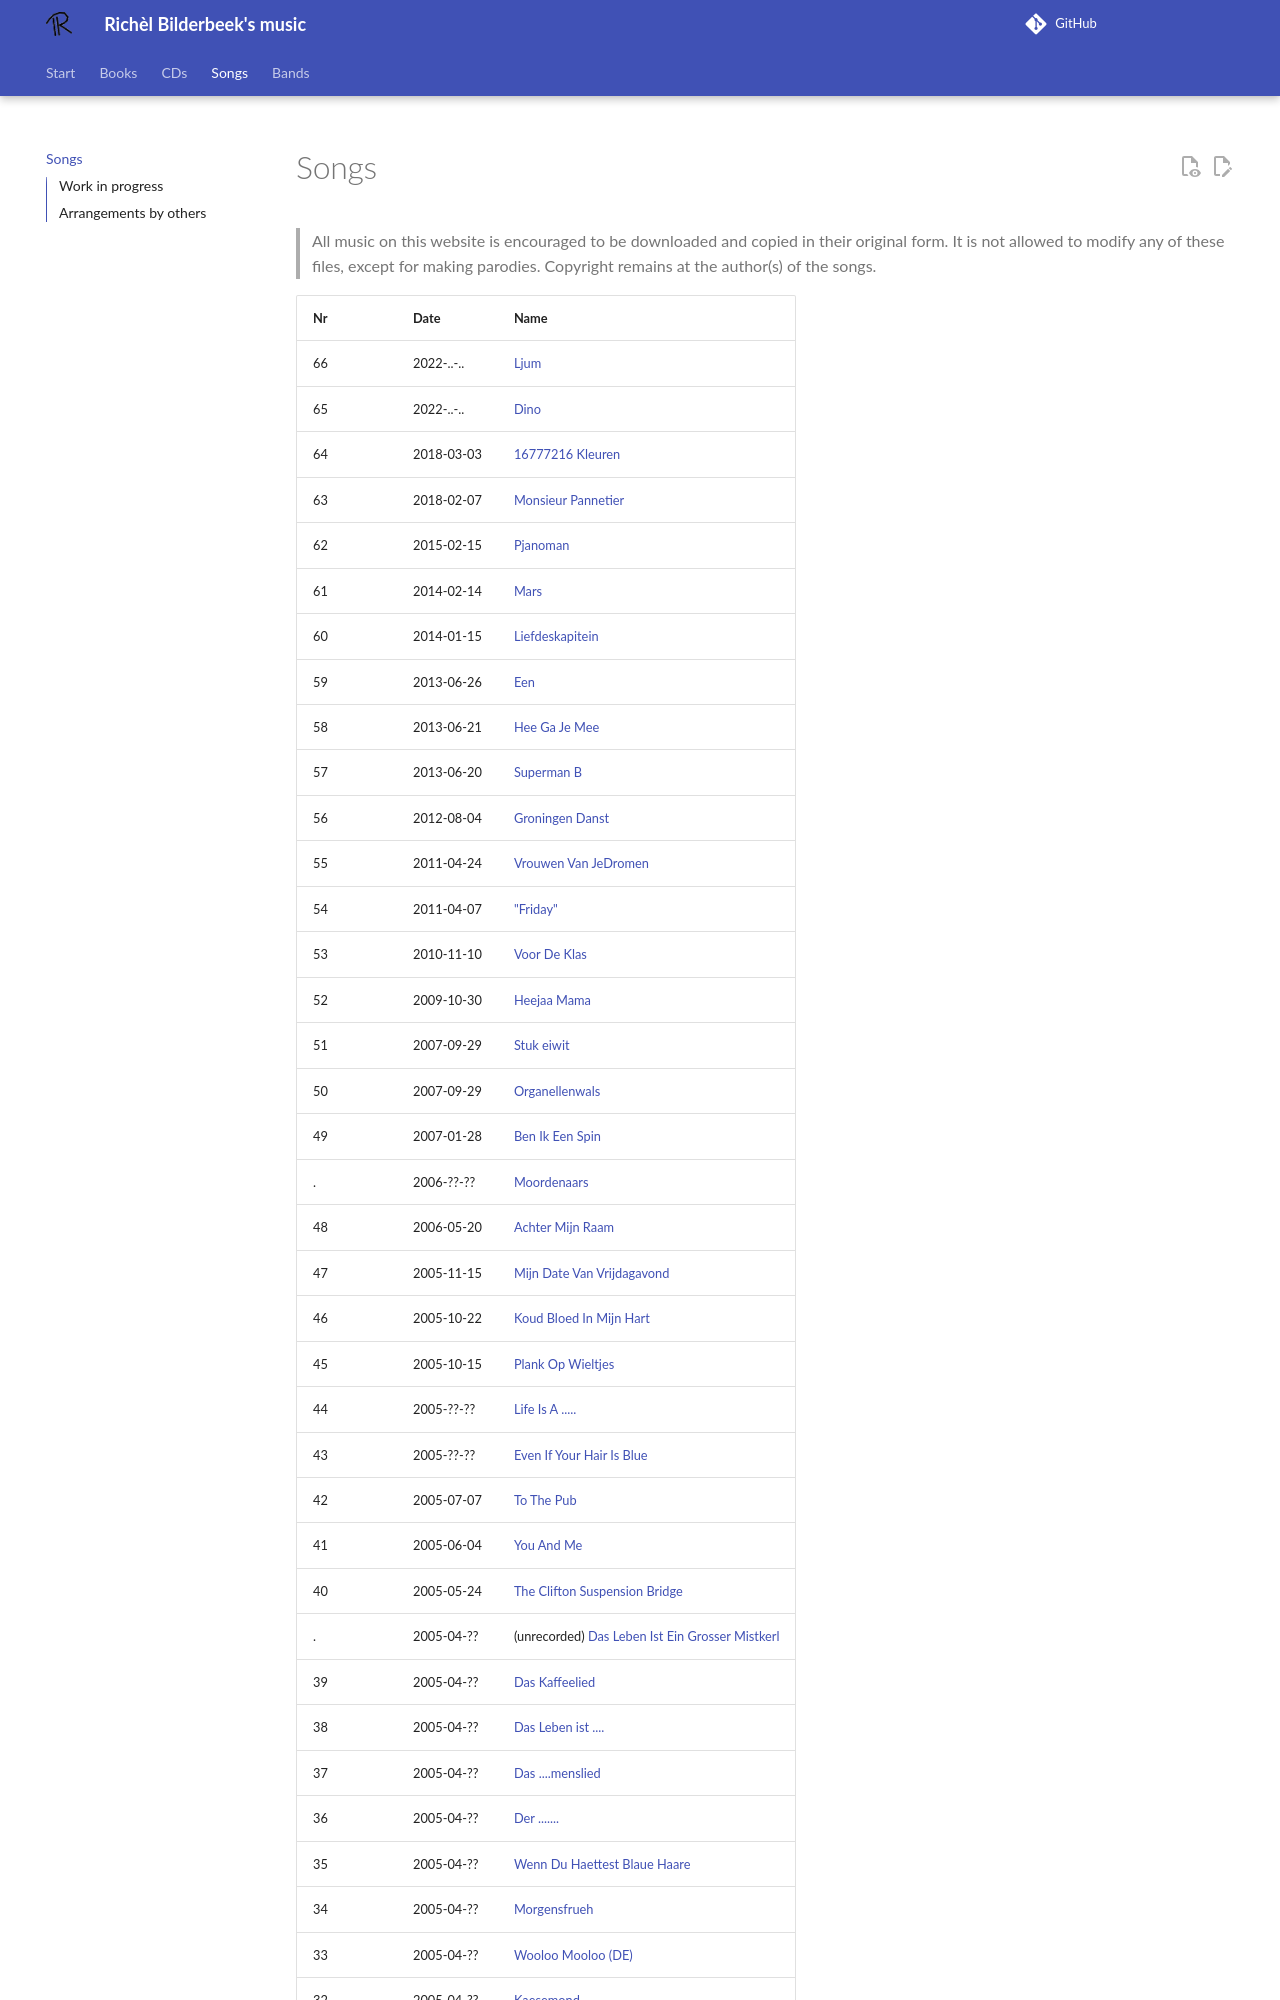

repository: richelbilderbeek/music · page: songs/index.html · generator: mkdocs

# Songs

> All music on this website is encouraged
> to be downloaded and copied in their original form.
> It is not allowed to modify any of these files, except
> for making parodies.
> Copyright remains at the author(s) of the songs.

<!-- markdownlint-disable MD013 --><!-- Tables cannot be split up over lines, hence will break 80 characters per line -->
